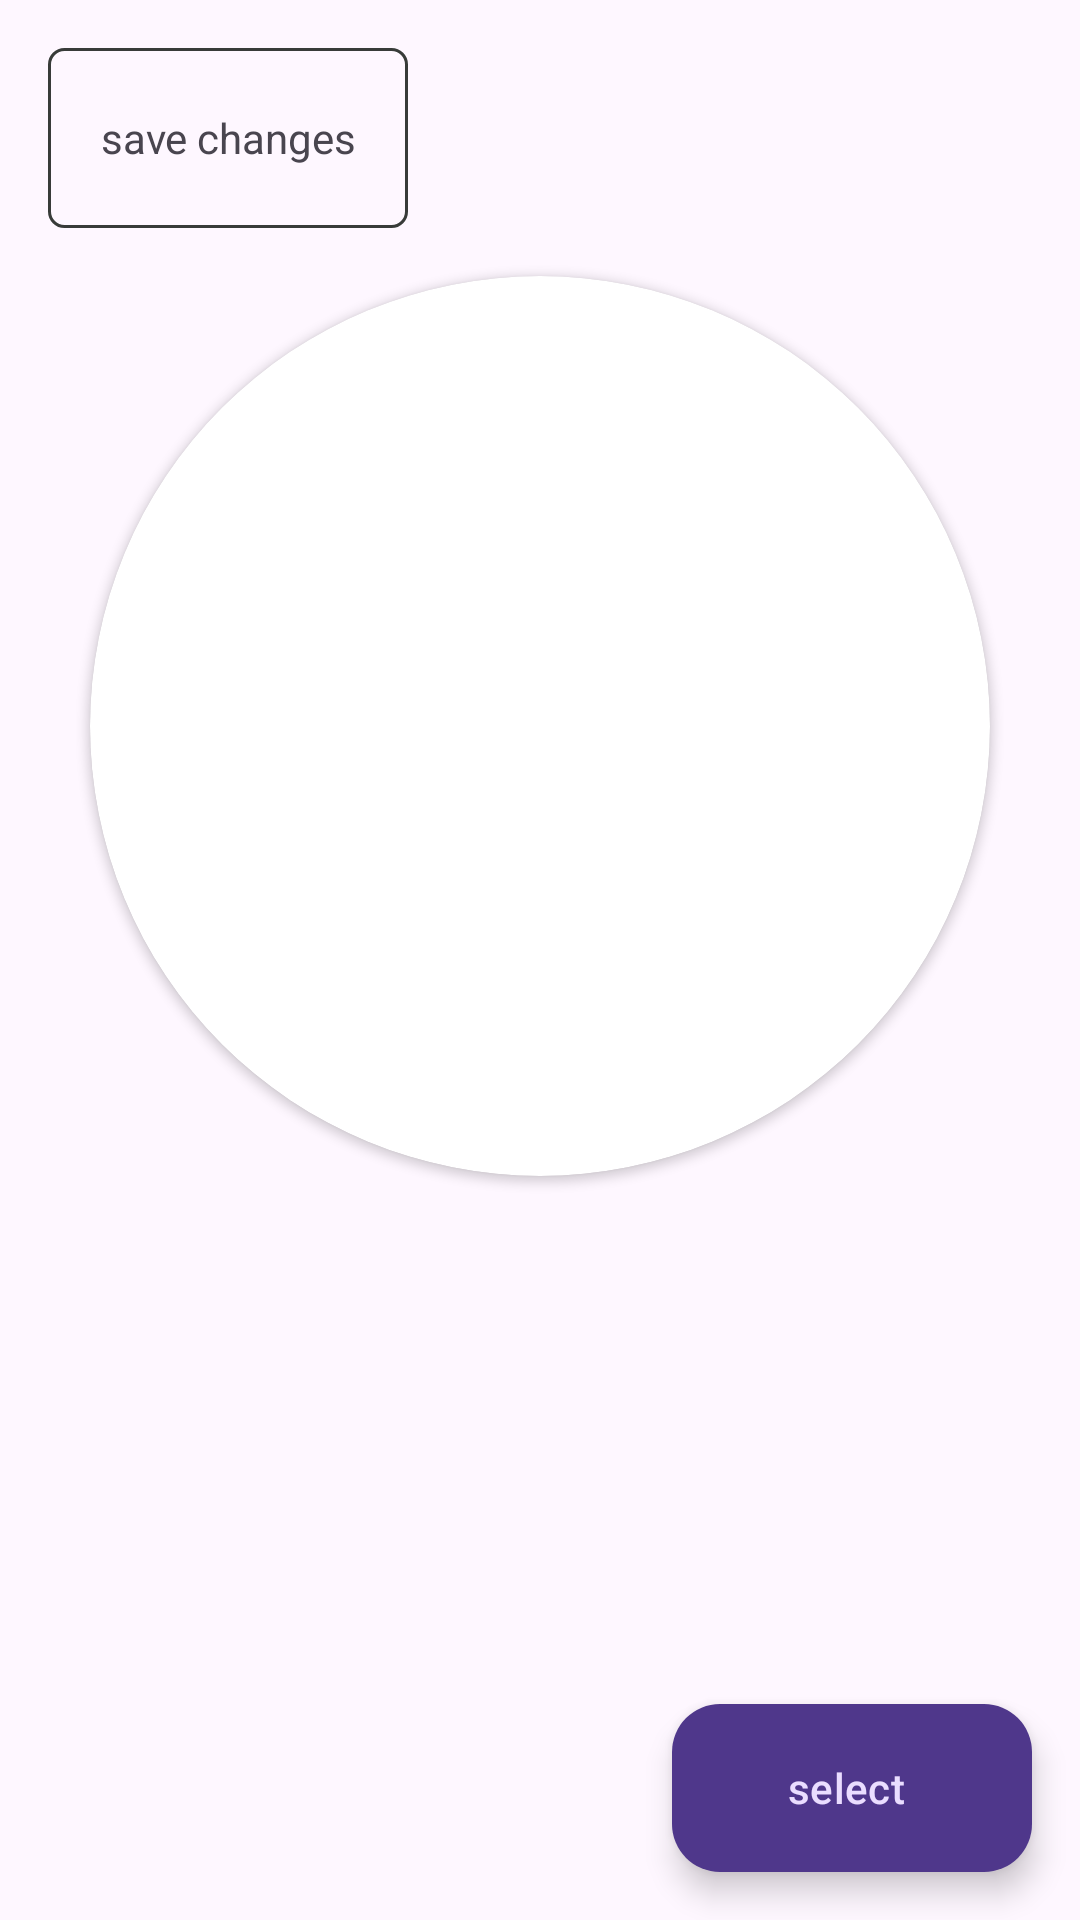

The Android layout XML behind this screen, and the referenced resources:
<!-- AndroidManifest.xml: application theme AppTheme -->
<!-- res/layout/activity_image_upload_for_profile_pic.xml -->
<?xml version="1.0" encoding="utf-8"?>
<ScrollView
    xmlns:android="http://schemas.android.com/apk/res/android"
    xmlns:app="http://schemas.android.com/apk/res-auto"
    xmlns:tools="http://schemas.android.com/tools"
    android:layout_width="match_parent"
    android:layout_height="match_parent"
    android:fillViewport="true"
    tools:context=".ImageActivity.ImageUploader.ImageUploadForProfilePic">
    <RelativeLayout
        android:layout_width="match_parent"
        android:layout_height="wrap_content">
        <TextView
            android:id="@+id/createPost"
            android:onClick="uploadPhoto"
            android:text="@string/save"
            android:layout_margin="@dimen/commonMargin"
            android:gravity="center"
            android:background="@drawable/lite_border"
            android:textAlignment="center"
            android:layout_width="120dp"
            android:layout_height="60dp"/>
        <androidx.cardview.widget.CardView
            android:id="@+id/preview"
            android:layout_below="@+id/createPost"
            android:layout_width="300dp"
            android:layout_height="300dp"
            app:cardCornerRadius="200dp"
            android:elevation="12dp"
            android:layout_centerHorizontal="true">
            <ImageView
                android:id="@+id/profilePreview"
                android:layout_width="300dp"
                android:layout_height="300dp"
                android:scaleType="centerCrop"
                android:adjustViewBounds="true"/>
        </androidx.cardview.widget.CardView>
        <ProgressBar
            android:id="@+id/ShowProgress"
            android:visibility="gone"
            android:layout_centerHorizontal="true"
            android:layout_below="@+id/preview"
            android:layout_width="50dp"
            android:layout_height="50dp"/>
        <com.google.android.material.floatingactionbutton.ExtendedFloatingActionButton
            android:theme="@style/Theme.Material3.Dark"
            android:onClick="selectPhotoFromDevice"
            android:text="@string/select"
            android:layout_width="wrap_content"
            android:layout_height="wrap_content"
            android:layout_alignParentBottom="true"
            android:layout_alignParentEnd="true"
            android:layout_margin="@dimen/commonMargin"/>
    </RelativeLayout>
</ScrollView>
<!-- resources referenced by this layout -->
<resources>
  <dimen name="commonMargin">16dp</dimen>
  <!-- drawable lite_border (drawable) -->
  <?xml version="1.0" encoding="utf-8"?>
  <shape android:shape="rectangle"
      xmlns:android="http://schemas.android.com/apk/res/android">
      <stroke
          android:color="@color/ashBlack"
          android:width="1dp"
          />
      <corners
          android:radius="5dp"
          />
  </shape>
  <string name="save">save changes</string>
  <string name="select">select</string>
  <style name="AppTheme" parent="Theme.Material3.DayNight">
          
          <item name="colorPrimary">@color/green</item>
          <item name="colorPrimaryVariant">@color/green_dark</item>
          <item name="colorOnPrimary">@color/white</item>
          
          <item name="colorSecondary">@color/blue</item>
          <item name="colorSecondaryVariant">@color/blue_dark</item>
          <item name="colorOnSecondary">@color/black</item>
          
          <item name="android:statusBarColor">?attr/colorPrimaryVariant</item>
      </style>
  <color name="ashBlack">#383B39</color>
  <color name="green">#1B5E20</color>
  <color name="green_dark">#003300</color>
  <color name="white">#FFFFFFFF</color>
  <color name="blue">#0288D1</color>
  <color name="blue_dark">#005B9F</color>
  <color name="black">#FF000000</color>
</resources>
